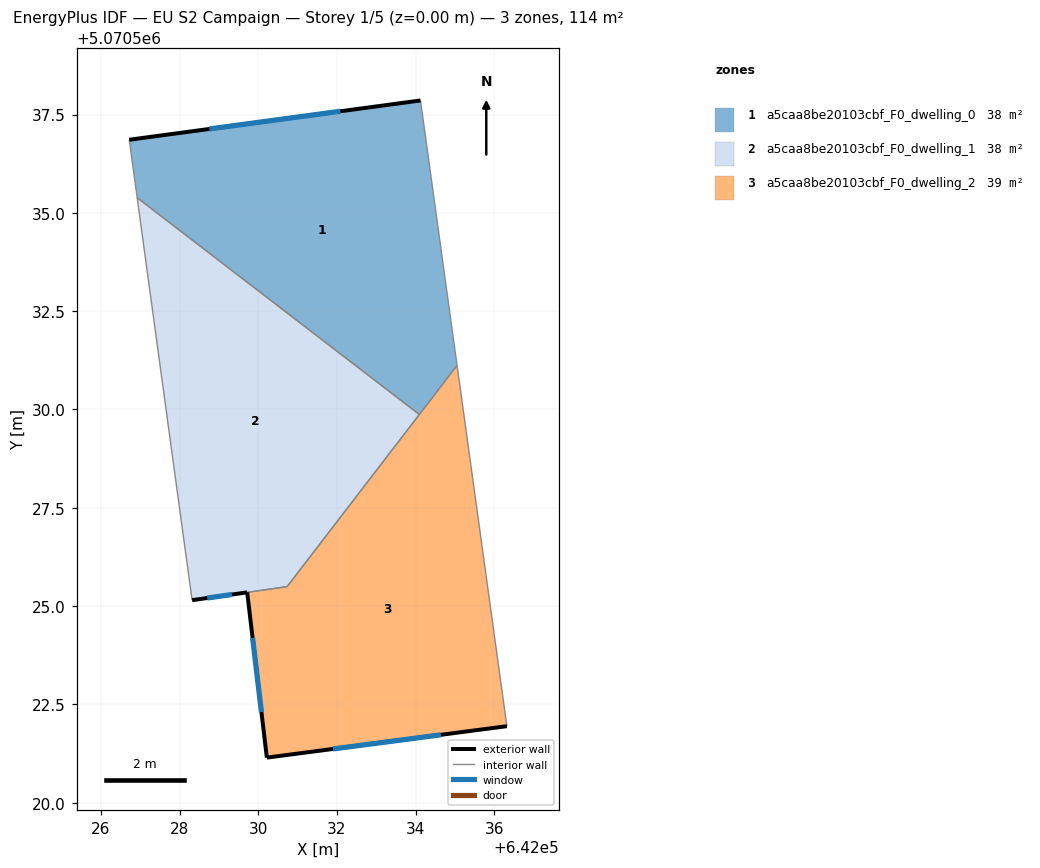
=== STOREY PLAN SPEC (per zone: floor XY polygon, exterior-wall plan segments, windows/doors) ===
zone 1: a5caa8be20103cbf_F0_dwelling_0  (38.1 m²)
  floor: (642034.12, 5070537.86) (642035.06, 5070531.12) (642034.10, 5070529.87) (642026.92, 5070535.38) (642026.72, 5070536.86)
  exterior wall: (642034.12, 5070537.86) – (642026.72, 5070536.86)  [7.5 m]
    window: (642032.09, 5070537.58) – (642028.76, 5070537.13)  [4.5 m²]
  interior walls: 4
zone 2: a5caa8be20103cbf_F0_dwelling_1  (37.6 m²)
  floor: (642034.10, 5070529.87) (642030.73, 5070525.49) (642028.32, 5070525.15) (642026.92, 5070535.38)
  exterior wall: (642028.32, 5070525.15) – (642029.71, 5070525.35)  [1.4 m]
    window: (642028.70, 5070525.20) – (642029.33, 5070525.29)  [0.9 m²]
  interior walls: 4
zone 3: a5caa8be20103cbf_F0_dwelling_2  (38.6 m²)
  floor: (642035.06, 5070531.12) (642036.32, 5070521.95) (642030.22, 5070521.15) (642029.72, 5070525.35) (642030.73, 5070525.49)
  exterior wall: (642030.22, 5070521.15) – (642036.32, 5070521.95)  [6.2 m]
    window: (642031.90, 5070521.37) – (642034.64, 5070521.73)  [3.7 m²]
  exterior wall: (642029.72, 5070525.35) – (642030.22, 5070521.15)  [4.2 m]
    window: (642029.86, 5070524.19) – (642030.08, 5070522.30)  [2.6 m²]
  interior walls: 4

=== DERIVED (storey summary) ===
Building: EU S2 Campaign
Storey: 1 of 5  (floor level z = 0.00 m)
Storey gross floor area: 114.3 m²
Zones on this storey: 3
  - a5caa8be20103cbf_F0_dwelling_0: floor 38.1 m²; exterior wall 7.5 m (22.4 m²); 1 window(s) 4.5 m²; WWR 20.2%
  - a5caa8be20103cbf_F0_dwelling_1: floor 37.6 m²; exterior wall 1.4 m (4.2 m²); 1 window(s) 0.9 m²; WWR 20.2%
  - a5caa8be20103cbf_F0_dwelling_2: floor 38.6 m²; exterior wall 10.4 m (31.2 m²); 2 window(s) 6.3 m²; WWR 20.2%
Zone adjacency (shared interzone walls):
  - a5caa8be20103cbf_F0_dwelling_0 ↔ a5caa8be20103cbf_F0_dwelling_1
  - a5caa8be20103cbf_F0_dwelling_0 ↔ a5caa8be20103cbf_F0_dwelling_2
  - a5caa8be20103cbf_F0_dwelling_1 ↔ a5caa8be20103cbf_F0_dwelling_2